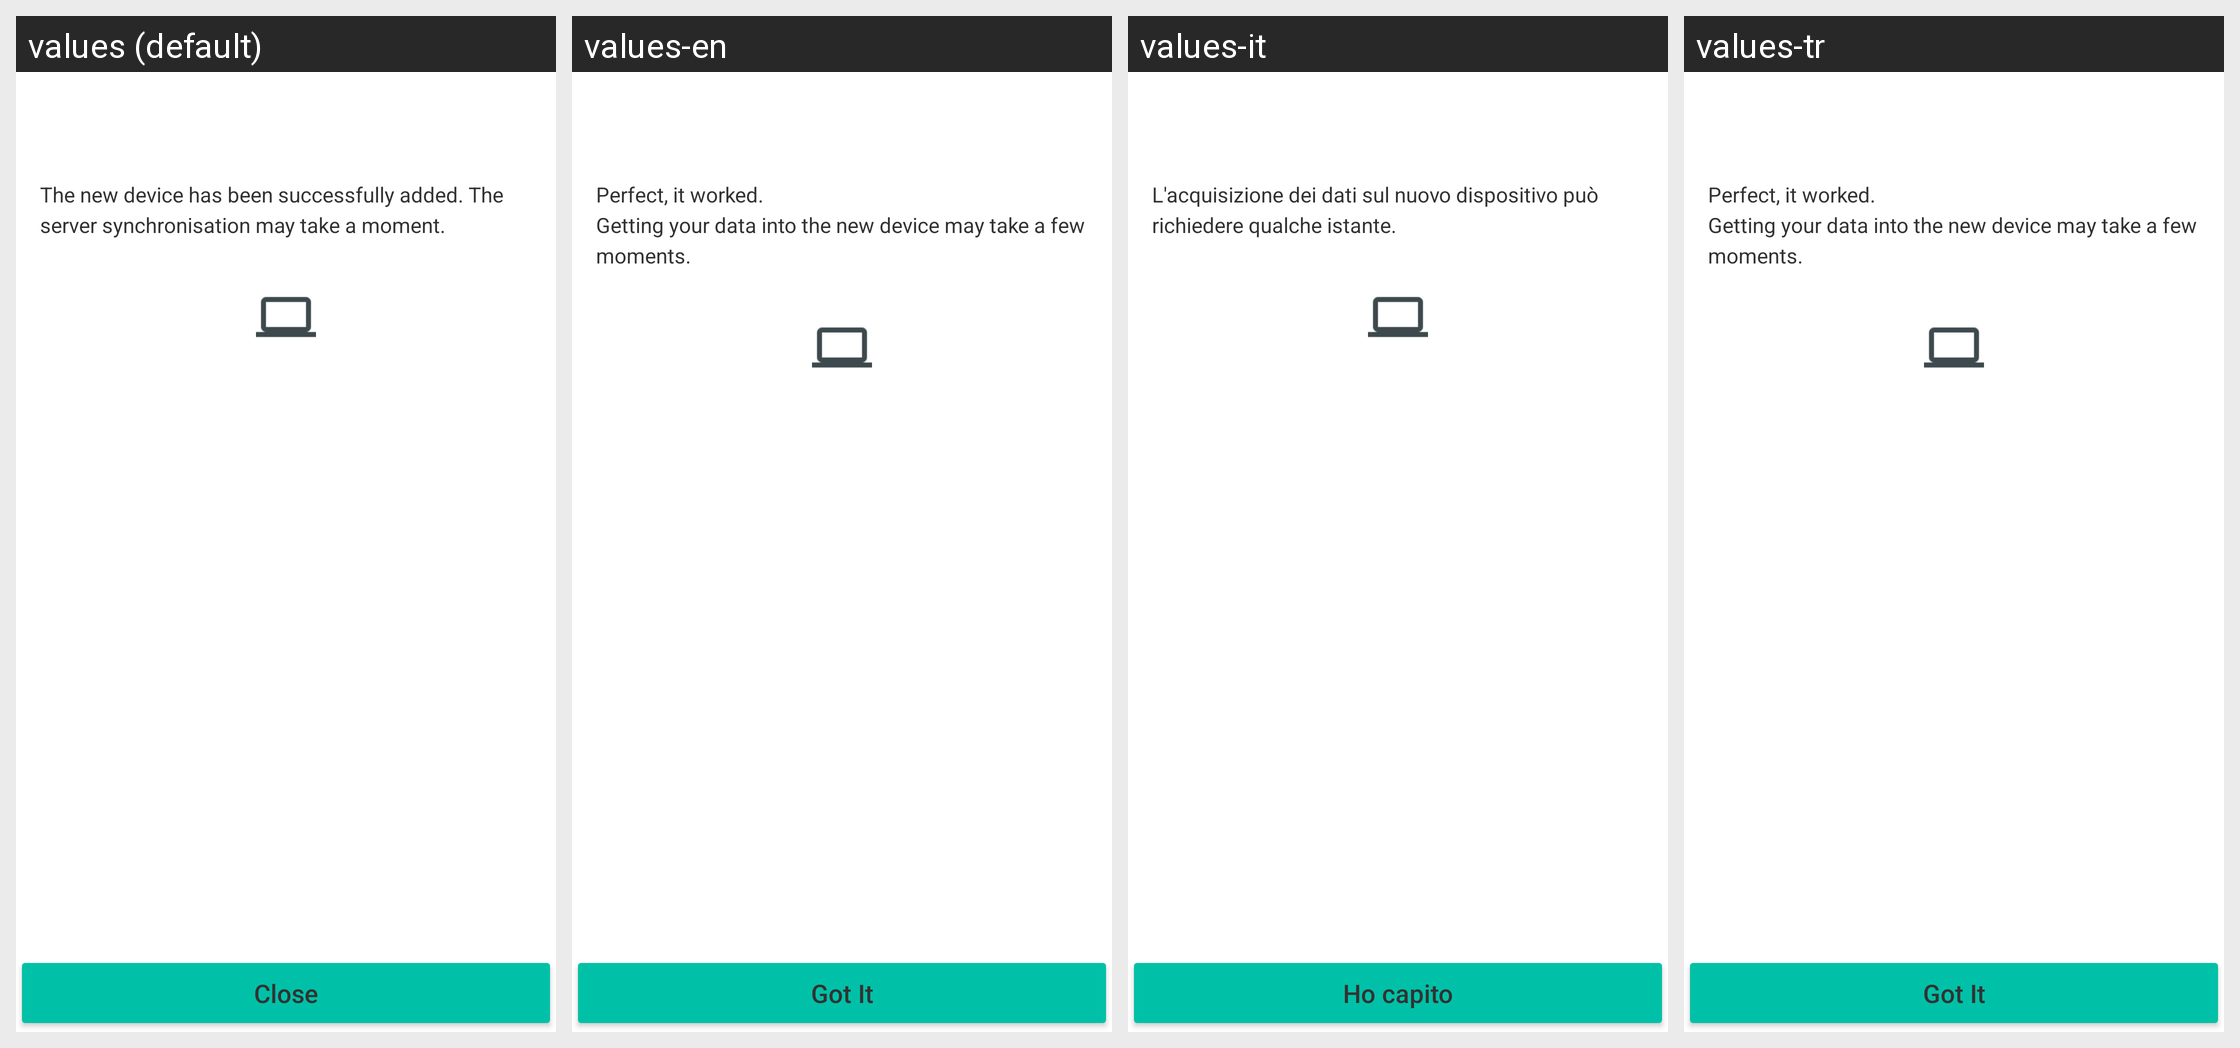

Here is an Android app screen in its default locale and in the app's own translations. Write out the translated-string differences for the strings that appear on this screen.
Android screen res/layout/activity_device_couple_finish.xml rendered under 4 locales, left to right: values (default), values-en, values-it, values-tr. Device: Nexus 5 (rendered at 1080×1920; each locale shown at half size, 540×960, under a caption strip naming it); theme GinloDefaultLight.
Other locales in the repository, not shown: values-de, values-es, values-fr.
Strings drawn on this screen, with the default value and each locale's value (text and hints the layout hard-codes, and strings that could not be matched under every locale, appear in the picture but are not listed):

device_couple_finish_descr
  values: The new device has been successfully added. The server synchronisation may take a moment.
  values-en: Perfect, it worked.
      Getting your data into the new device may take a few moments.
  values-it: L'acquisizione dei dati sul nuovo dispositivo può richiedere qualche istante.
  values-tr: Perfect, it worked.
      Getting your data into the new device may take a few moments.

device_couple_finish_btn
  values: Close
  values-en: Got It
  values-it: Ho capito
  values-tr: Got It
